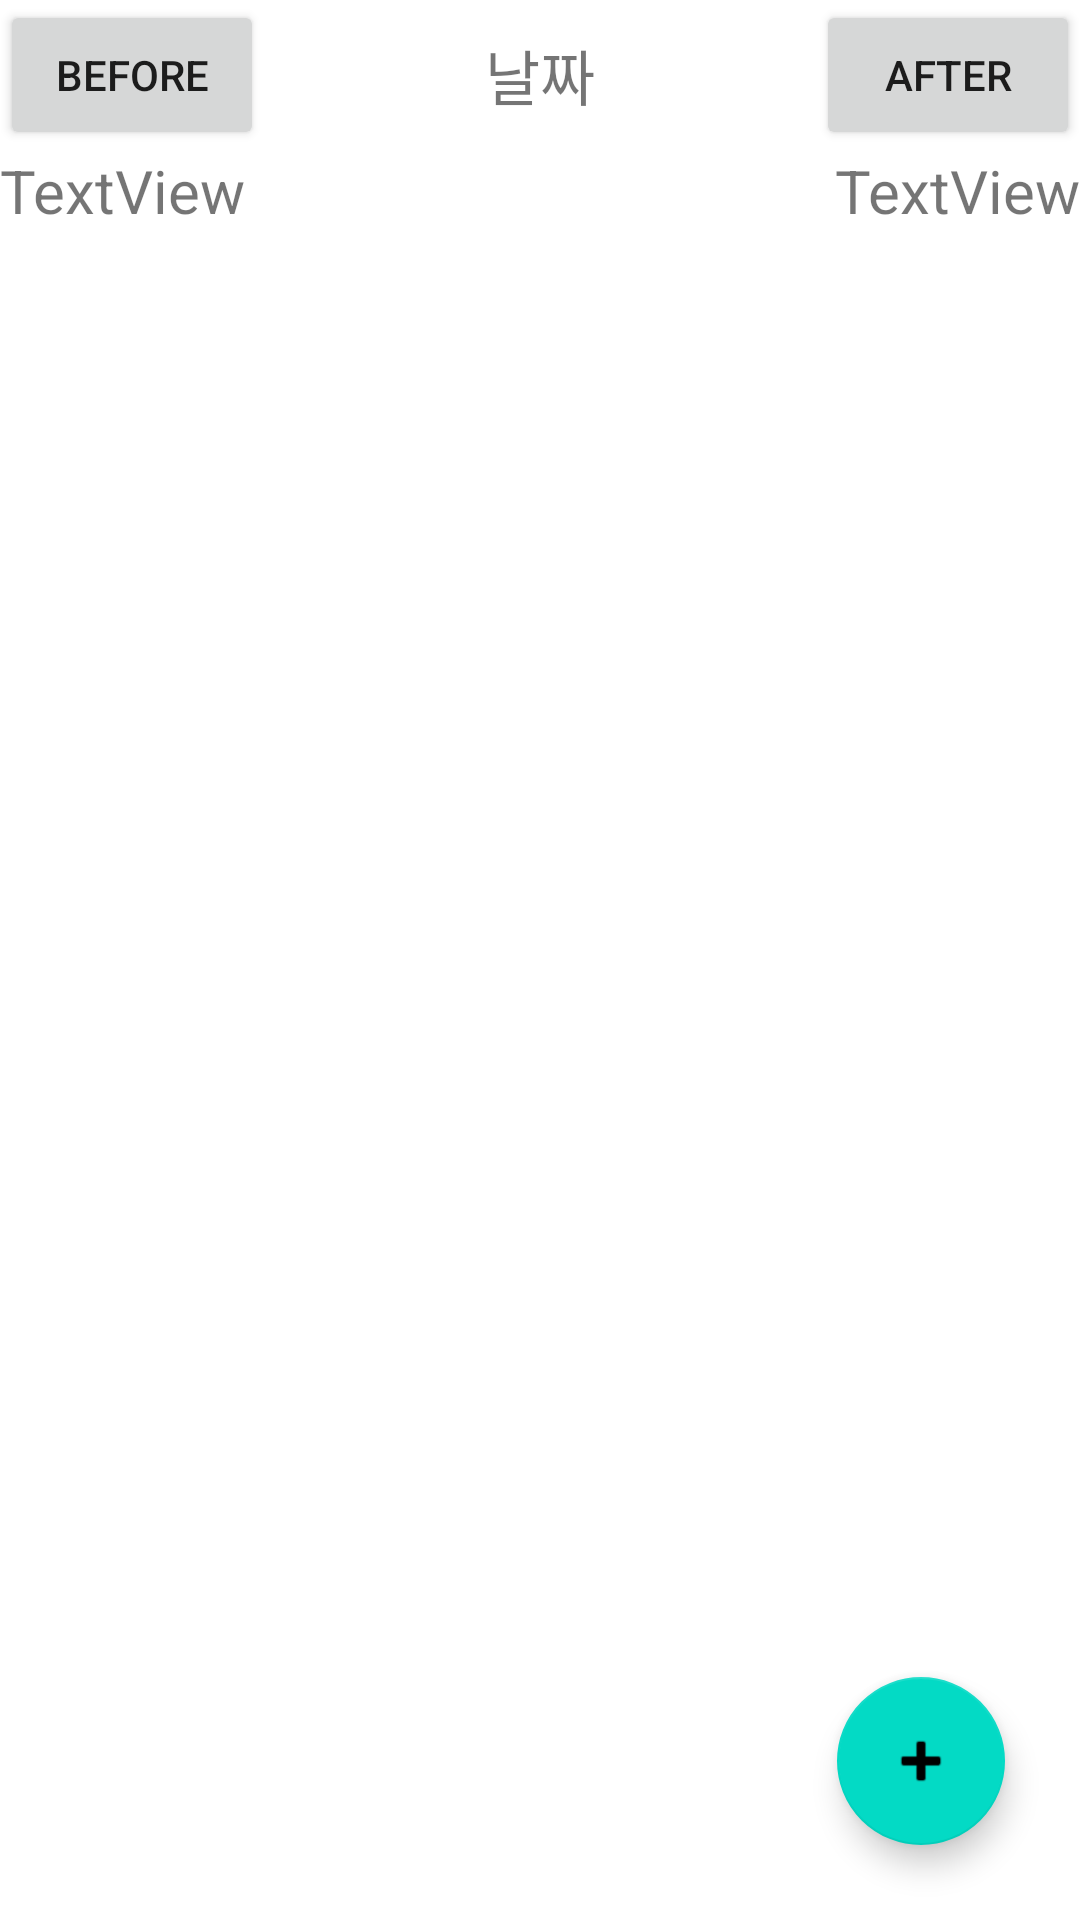

Reconstruct the res/layout file that produces this screen, plus the resources it refers to.
<!-- AndroidManifest.xml: application theme Theme.SampleTab -->
<!-- res/layout/fragment_blank1.xml -->
<?xml version="1.0" encoding="utf-8"?>
<RelativeLayout xmlns:android="http://schemas.android.com/apk/res/android"
    xmlns:app="http://schemas.android.com/apk/res-auto"
    xmlns:tools="http://schemas.android.com/tools"
    android:orientation="vertical"
    android:layout_width="match_parent"
    android:layout_height="match_parent"
    tools:context=".BlankFragment1">


    <LinearLayout
        android:layout_width="match_parent"
        android:layout_height="match_parent"
        android:orientation="vertical">

        <RelativeLayout
            android:layout_width="match_parent"
            android:layout_height="50dp">

            <Button
                android:id="@+id/btnbefore"
                android:layout_width="wrap_content"
                android:layout_height="match_parent"
                android:layout_alignParentLeft="true"
                android:text="before" />

            <TextView
                android:id="@+id/monthtext"
                android:layout_width="wrap_content"
                android:layout_height="match_parent"
                android:layout_centerHorizontal="true"
                android:layout_marginLeft="-4dp"
                android:gravity="center_vertical"
                android:text="날짜"
                android:textSize="20dp" />


            <Button
                android:id="@+id/btnafter"
                android:layout_width="wrap_content"
                android:layout_height="match_parent"
                android:layout_alignParentRight="true"
                android:text="after" />

        </RelativeLayout>

        <LinearLayout
            android:layout_width="match_parent"
            android:layout_height="wrap_content"
            android:orientation="horizontal">

            <TextView
                android:id="@+id/textOutputMonth"
                android:layout_width="wrap_content"
                android:layout_height="match_parent"
                android:layout_weight="1"
                android:gravity="left"
                android:textSize="20dp"
                android:text="TextView" />

            <TextView
                android:id="@+id/textOutputTotal"
                android:layout_width="wrap_content"
                android:layout_height="match_parent"
                android:layout_weight="1"
                android:gravity="right"
                android:textSize="20dp"
                android:text="TextView" />
        </LinearLayout>

        <androidx.recyclerview.widget.RecyclerView
            android:id="@+id/recyclerView"
            android:layout_width="match_parent"
            android:layout_height="match_parent"
            android:overScrollMode="never" >

        </androidx.recyclerview.widget.RecyclerView>

    </LinearLayout>

    <com.google.android.material.floatingactionbutton.FloatingActionButton
        android:id="@+id/btnDirectAdd"
        android:layout_width="wrap_content"
        android:layout_height="wrap_content"
        android:layout_alignParentBottom="true"
        android:layout_alignParentEnd="true"
        android:layout_marginBottom="25dp"
        android:layout_marginRight="25dp"
        android:src="@android:drawable/ic_input_add" />


</RelativeLayout>
<!-- resources referenced by this layout -->
<resources>
  <style name="Theme.SampleTab" parent="Theme.MaterialComponents.DayNight.DarkActionBar">
          
          <item name="colorPrimary">@color/purple_500</item>
          <item name="colorPrimaryVariant">@color/purple_700</item>
          <item name="colorOnPrimary">@color/white</item>
          
          <item name="colorSecondary">@color/teal_200</item>
          <item name="colorSecondaryVariant">@color/teal_700</item>
          <item name="colorOnSecondary">@color/black</item>
          
          <item name="android:statusBarColor">?attr/colorPrimaryVariant</item>
          
      </style>
  <color name="purple_500">#FF6200EE</color>
  <color name="purple_700">#FF3700B3</color>
  <color name="white">#FFFFFFFF</color>
  <color name="teal_200">#FF03DAC5</color>
  <color name="teal_700">#FF018786</color>
  <color name="black">#FF000000</color>
</resources>
